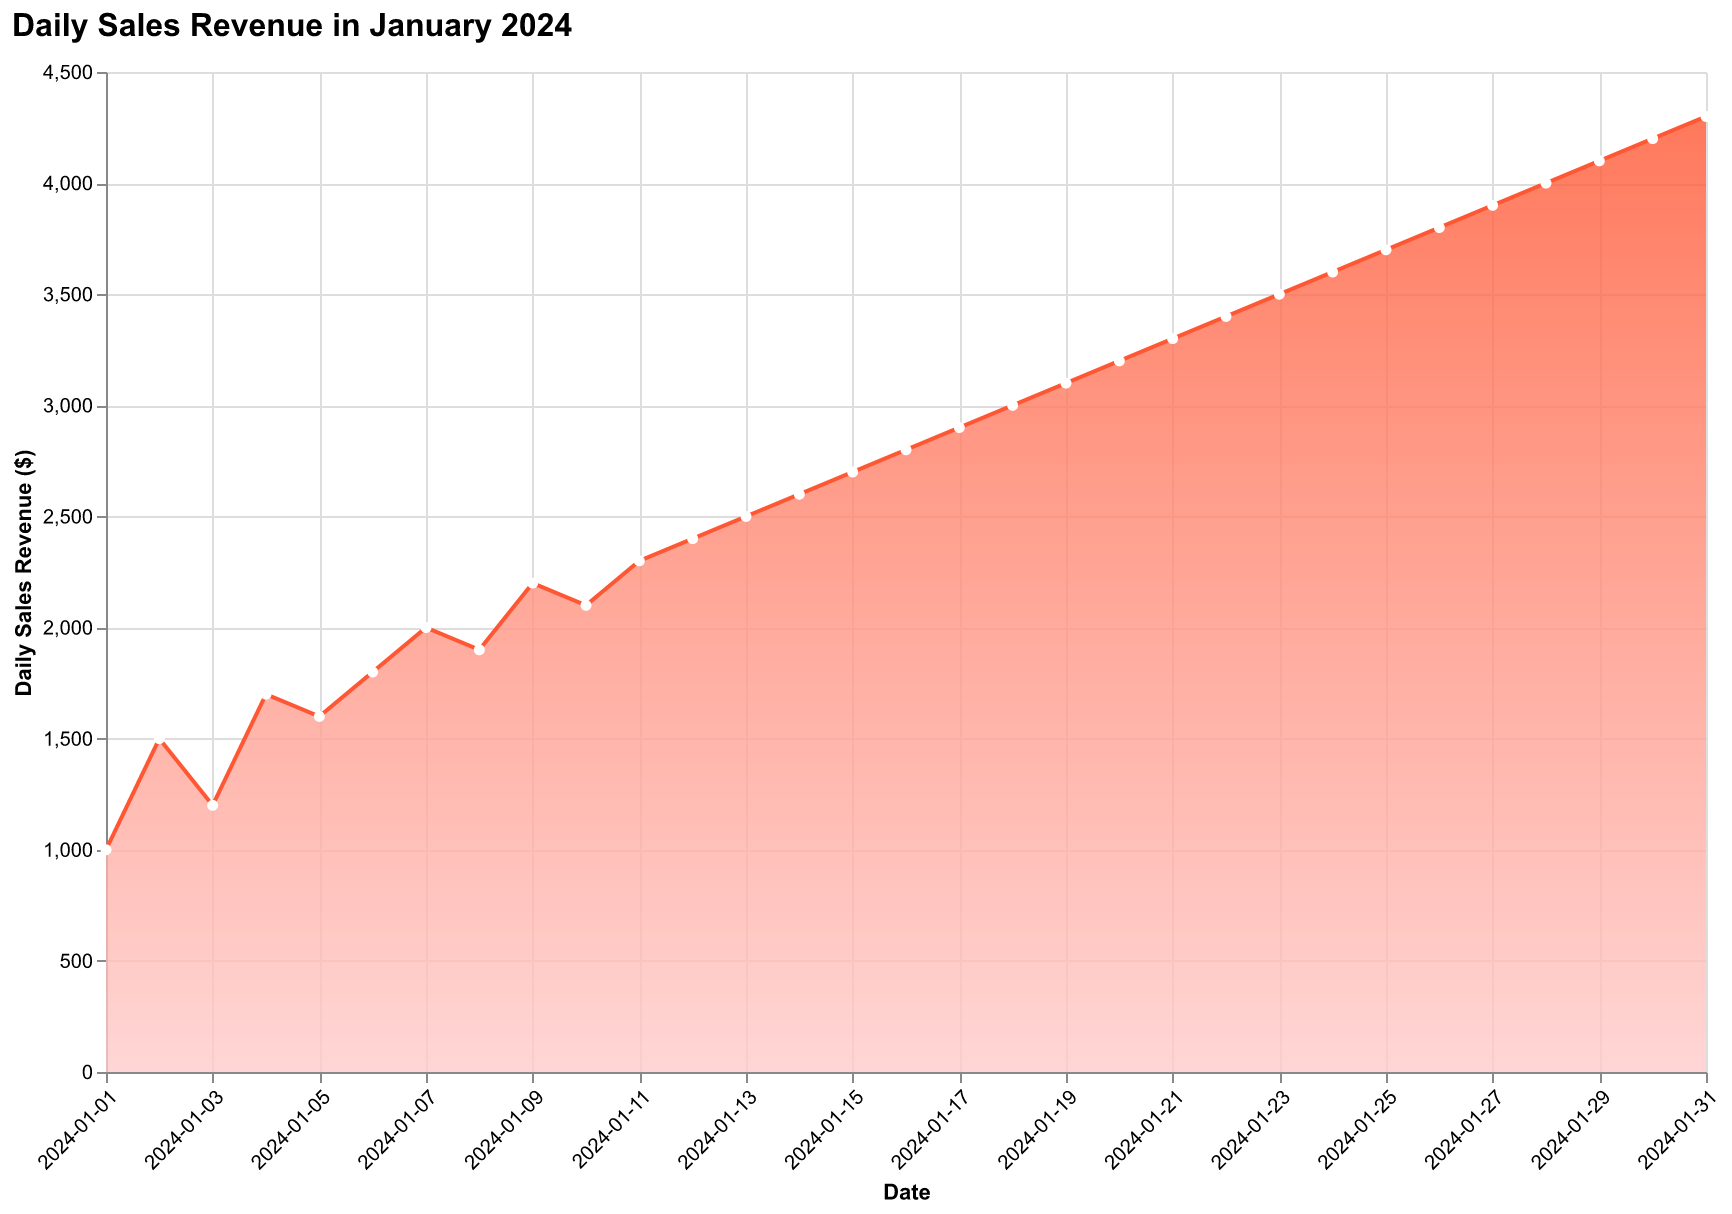

The file beside this chart, header and first rows:
Date, Revenue
2024-01-01, 1000
2024-01-02, 1500
2024-01-03, 1200
2024-01-04, 1700
2024-01-05, 1600
2024-01-06, 1800
2024-01-07, 2000
2024-01-08, 1900
2024-01-09, 2200
2024-01-10, 2100
2024-01-11, 2300
2024-01-12, 2400
2024-01-13, 2500
2024-01-14, 2600
2024-01-15, 2700
2024-01-16, 2800
2024-01-17, 2900
2024-01-18, 3000
2024-01-19, 3100
2024-01-20, 3200
2024-01-21, 3300
2024-01-22, 3400
2024-01-23, 3500
2024-01-24, 3600
2024-01-25, 3700
2024-01-26, 3800
2024-01-27, 3900
2024-01-28, 4000
2024-01-29, 4100
2024-01-30, 4200
2024-01-31, 4300
